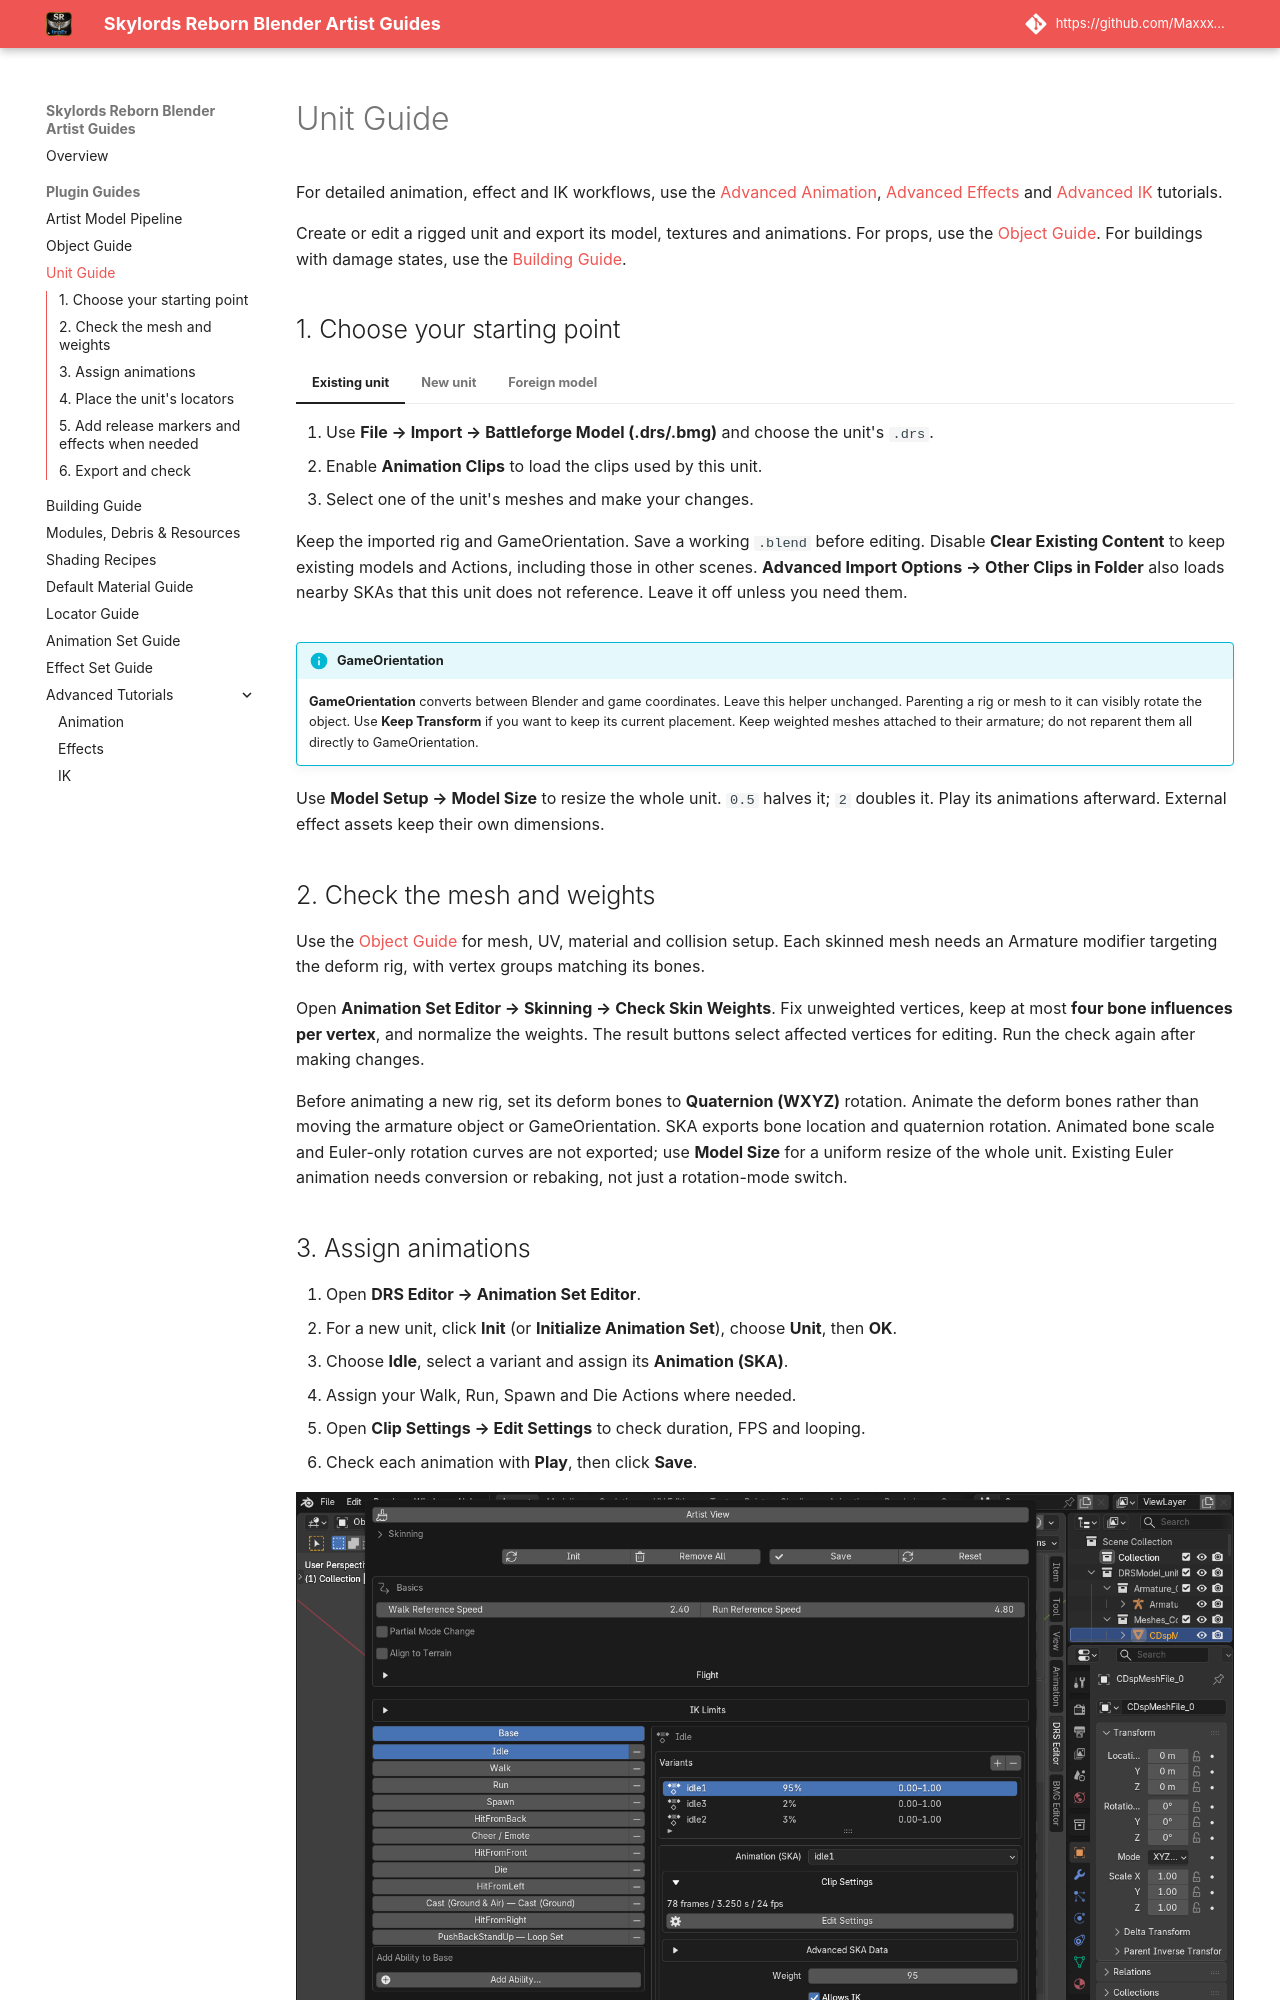

repository: Maxxxel/SR-ImpEx-for-Blender · page: plugin/unit_creation_buide/index.html · generator: mkdocs

# Unit Guide

For detailed animation, effect and IK workflows, use the
[Advanced Animation](animation_advanced_tutorial.md),
[Advanced Effects](effects_advanced_tutorial.md) and
[Advanced IK](ik_advanced_tutorial.md) tutorials.

Create or edit a rigged unit and export its model, textures and animations.
For props, use the [Object Guide](object_creation_guide.md). For buildings with
damage states, use the [Building Guide](building_creation_guide.md).

## 1. Choose your starting point

=== "Existing unit"
    1. Use **File → Import → Battleforge Model (.drs/.bmg)** and choose the unit's `.drs`.
    2. Enable **Animation Clips** to load the clips used by this unit.
    3. Select one of the unit's meshes and make your changes.

    Keep the imported rig and GameOrientation. Save a working `.blend` before editing.
    Disable **Clear Existing Content** to keep existing models and Actions, including those in other scenes.
    **Advanced Import Options → Other Clips in Folder** also loads nearby SKAs
    that this unit does not reference. Leave it off unless you need them.

=== "New unit"
    1. Prepare your meshes and select them.
    2. Open **DRS Editor → Model Setup → Set Up Model** and choose **Unit**.
    3. Create **Armature_Collection** inside this model and put your deform rig
       there. Before weighting, parent it to **GameOrientation** using
       **Object (Without Inverse)**; use local location/rotation `0` and scale `1`.
    4. Bind the meshes to that rig and weight them.

    Starting with a compatible imported skeleton is useful when reusing game animations.

=== "Foreign model"
    1. Import the model using Blender's importer for its format.
    2. Select its meshes and use **Set Up Model → Unit**.
    3. Prepare an export deform rig as described under **New unit**. Keep the
       foreign rig as your source; transfer weights and retarget its animation
       to the prepared rig.
    4. Parent the meshes to the export rig with **Keep Transform** and check
       their Armature modifiers. Bake the motion onto its deform bones.
    5. Create DRS materials for its meshes using the [Material Guide](material_artist_workflow.md).

    Bake control-rig and constraint-driven motion onto the deform bones before export.
    Keep the original file as your editable source.

!!! info "GameOrientation"
    **GameOrientation** converts between Blender and game coordinates. Leave
    this helper unchanged. Parenting a rig or mesh to it can visibly rotate the
    object. Use **Keep Transform** if you want to keep its current placement.
    Keep weighted meshes attached to their armature; do not reparent them all
    directly to GameOrientation.

Use **Model Setup → Model Size** to resize the whole unit. `0.5` halves it;
`2` doubles it. Play its animations afterward. External effect assets keep their
own dimensions.

## 2. Check the mesh and weights

Use the [Object Guide](object_creation_guide.md) for mesh, UV, material and
collision setup. Each skinned mesh needs an Armature modifier targeting the
deform rig, with vertex groups matching its bones.

Open **Animation Set Editor → Skinning → Check Skin Weights**. Fix unweighted
vertices, keep at most **four bone influences per vertex**, and normalize the
weights. The result buttons select affected vertices for editing. Run the check
again after making changes.

Before animating a new rig, set its deform bones to **Quaternion (WXYZ)** rotation.
Animate the deform bones rather than moving the armature object or GameOrientation.
SKA exports bone location and quaternion rotation. Animated bone scale and
Euler-only rotation curves are not exported; use **Model Size** for a uniform
resize of the whole unit. Existing Euler animation needs conversion or rebaking,
not just a rotation-mode switch.
